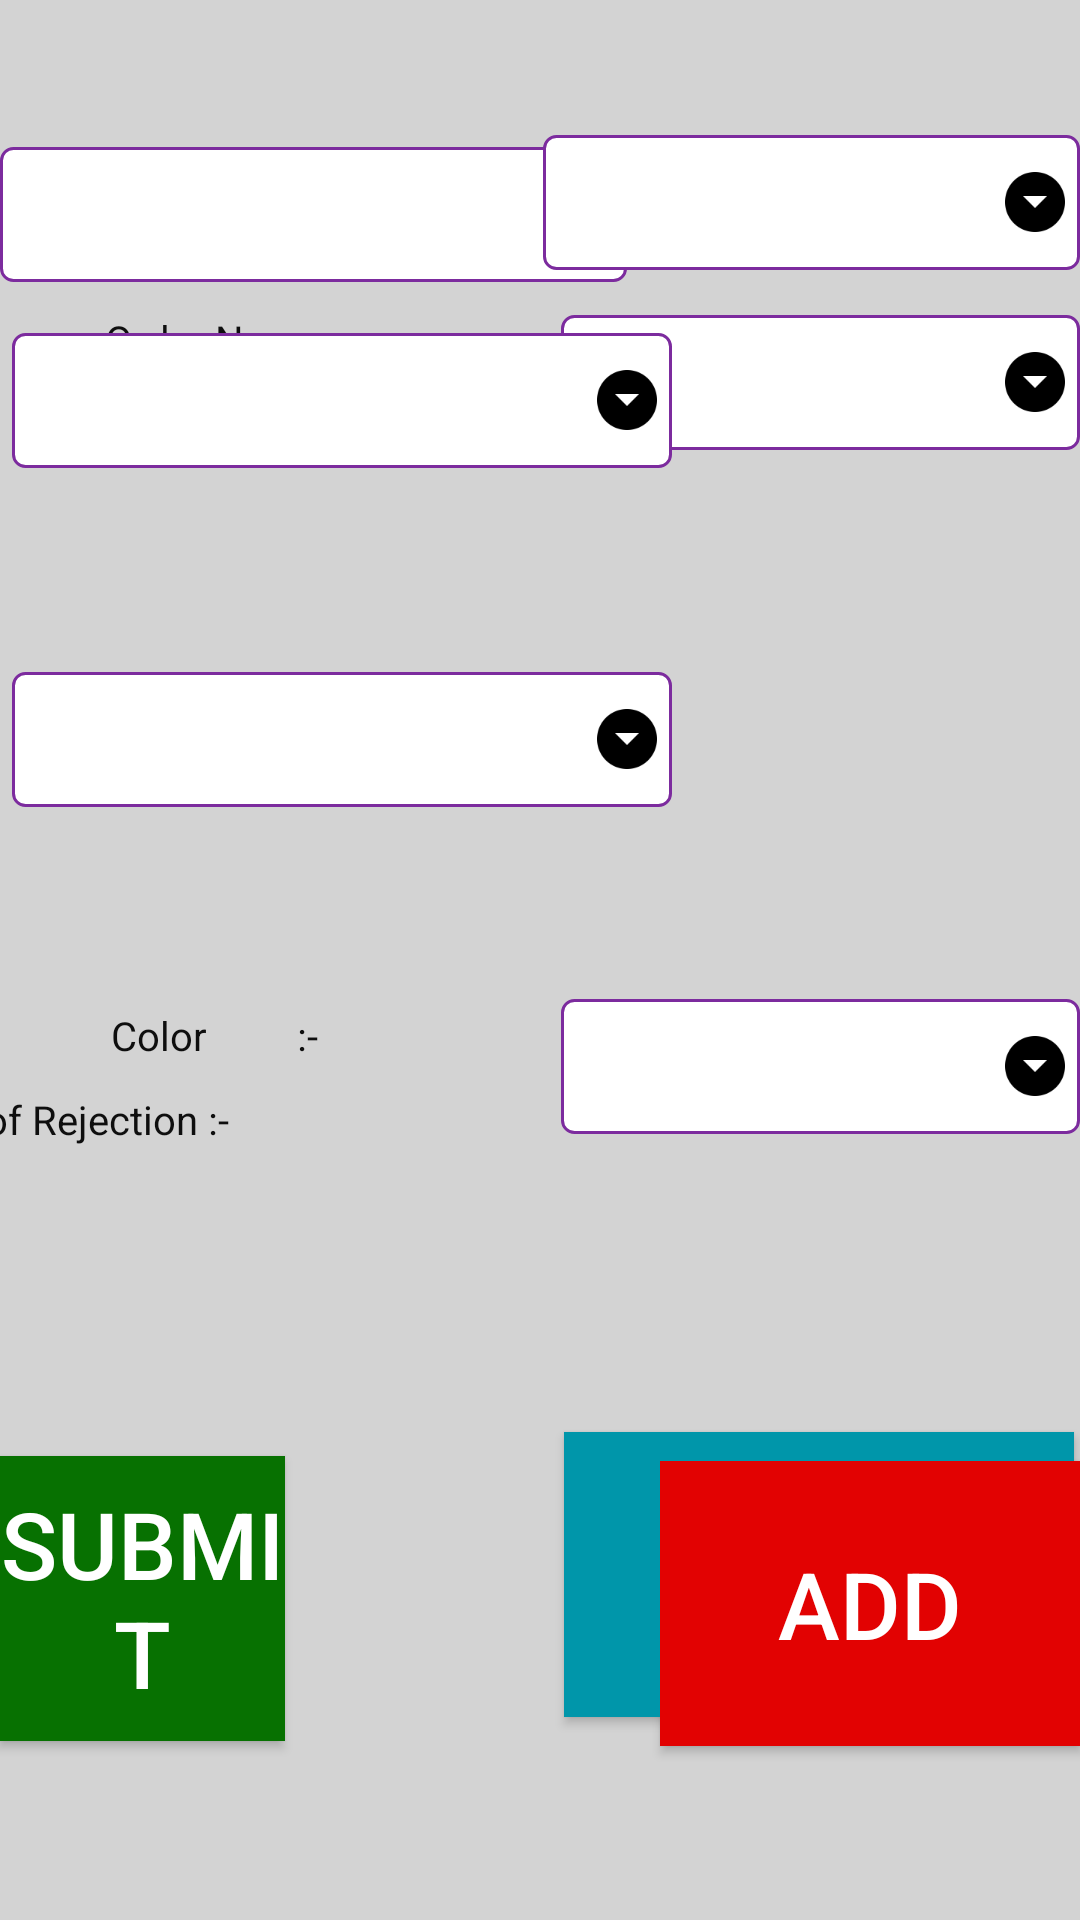

Layout XML and referenced resources for this Android screen:
<!-- AndroidManifest.xml: application theme AppTheme -->
<!-- res/layout/cutting.xml -->
<?xml version="1.0" encoding="utf-8"?>
<RelativeLayout xmlns:android="http://schemas.android.com/apk/res/android"
    android:layout_width="match_parent"
    android:layout_height="match_parent"
    android:background="@color/Back"
    >


    <TextView
        android:id="@+id/textView_line"
        style="@style/CommonTextViewPrimaryStyle"
        android:layout_height="49dp"
        android:layout_alignBottom="@+id/spinner_rejection"
        android:layout_alignParentStart="true"
        android:layout_marginStart="35dp"
        android:text="Buyer :-"
        android:textAlignment="center"
        android:textSize="40px" />

    <Spinner
        android:id="@+id/spinner_order"
        style="@style/spinner_style"
        android:layout_width="220dp"
        android:layout_height="45dp"
        android:layout_alignTop="@+id/textView"
        android:layout_marginStart="8dp"
        android:layout_marginTop="1dp"
        android:layout_toEndOf="@+id/textView" />


    <TextView
        android:id="@+id/textView"
        style="@style/CommonTextViewPrimaryStyle"
        android:layout_width="144dp"
        android:layout_height="47dp"
        android:layout_alignStart="@+id/textView_line"
        android:layout_alignParentTop="true"
        android:layout_marginStart="0dp"
        android:layout_marginTop="104dp"
        android:text="Order No:-"
        android:textAppearance="?android:attr/textAppearanceSmall"
        android:textSize="40px" />

            <TextView
                android:id="@+id/Style"
                style="@style/CommonTextViewPrimaryStyle"
                android:layout_width="141dp"
                android:layout_height="45dp"
                android:layout_alignStart="@+id/textView"
                android:layout_alignTop="@+id/spinner_style"
                android:text="Style   :-"
                android:textSize="40px" />
    <EditText
        android:id="@+id/spinner_style"
        android:layout_width="220dp"
        android:layout_height="45dp"

        android:layout_alignParentTop="true"
        android:layout_alignStart="@+id/spinner_order"
        android:layout_marginTop="224dp"
        android:background="@drawable/edittext"
        android:textAlignment="center" />

    <TextView
        android:id="@+id/textView6"
        style="@style/CommonTextViewPrimaryStyle"
        android:layout_width="140dp"
        android:layout_height="46dp"
        android:layout_alignStart="@+id/textView_line"
        android:layout_alignTop="@+id/spinner_color"
        android:layout_marginStart="2dp"
        android:layout_marginTop="3dp"
        android:text="Color         :-"
        android:textSize="40px" />

    <TextView
        android:id="@+id/textView7"
        style="@style/CommonTextViewPrimaryStyle"
        android:layout_alignStart="@+id/textView10"
        android:layout_alignBottom="@+id/textView6"
        android:layout_marginStart="15dp"
        android:layout_marginBottom="0dp"
        android:text="No of Rejection :-"
        android:textSize="40px" />

            <TextView
                android:id="@+id/textView10"
                style="@style/CommonTextViewPrimaryStyle"
                android:layout_width="wrap_content"
                android:layout_height="wrap_content"
                android:layout_alignLeft="@+id/textView8"
                android:layout_alignStart="@+id/textView8"
                android:layout_alignTop="@+id/spinner_style"
                android:text="Size :-"
                android:textSize="40px" />

    <Spinner
        android:id="@+id/spinner_part"
        style="@style/spinner_style"
        android:layout_width="220dp"
        android:layout_height="45dp"

        android:layout_alignStart="@+id/spinner_rejection"
        android:layout_alignTop="@+id/spinner_order"
        android:layout_marginStart="4dp"
        android:layout_marginTop="6dp"
        android:spinnerMode="dropdown" />


    <TextView
        android:id="@+id/textView8"
        style="@style/CommonTextViewPrimaryStyle"
        android:layout_alignStart="@+id/textView9"
        android:layout_alignTop="@+id/textView"
        android:layout_marginStart="40dp"
        android:layout_marginTop="9dp"
        android:text="Part :-"
        android:textSize="40px" />

    <Spinner
        android:id="@+id/spinner_rejection"
        style="@style/spinner_style"
        android:layout_width="220dp"
        android:layout_height="45dp"

        android:layout_alignParentTop="true"
        android:layout_alignParentEnd="true"
        android:layout_marginTop="49dp"
        android:layout_marginEnd="151dp" />


    <TextView
        android:id="@+id/textView9"
        style="@style/CommonTextViewPrimaryStyle"
        android:layout_width="wrap_content"
        android:layout_alignTop="@+id/textView_line"
        android:layout_alignParentEnd="true"
        android:layout_alignParentRight="true"
        android:layout_marginTop="5dp"
        android:layout_marginEnd="375dp"
        android:layout_marginRight="375dp"
        android:text="Rejection :-"
        android:textSize="40px" />

            <Spinner
                android:id="@+id/spinner_size"
                style="@style/spinner_style"
                android:layout_width="220dp"
                android:layout_height="45dp"

                android:layout_alignStart="@+id/spinner_part"
                android:layout_alignTop="@+id/Style" />


    <Spinner
        android:id="@+id/spinner_buyer"
        style="@style/spinner_style"
        android:layout_width="220dp"
        android:layout_height="45dp"

        android:layout_alignParentStart="true"
        android:layout_alignTop="@+id/textView_line"
        android:layout_marginStart="181dp" />


    <Spinner
        android:id="@+id/spinner_color"
        style="@style/spinner_style"
        android:layout_width="220dp"
        android:layout_height="45dp"

        android:layout_alignParentBottom="true"
        android:layout_alignStart="@+id/spinner_order"
        android:layout_marginBottom="262dp"
        android:textAlignment="center" />


    <EditText
        android:id="@+id/rejectoincnt"
        android:layout_width="85dp"
        android:layout_height="39dp"
        android:layout_alignTop="@+id/textView6"
        android:layout_alignParentEnd="true"
        android:layout_marginTop="0dp"
        android:layout_marginEnd="149dp"
        android:background="@drawable/edittext"
        android:inputType="number"
        android:scrollIndicators="top|left|bottom|right"
        android:textColor="#100101" />

            <TextView
                android:id="@+id/date"
                android:layout_width="wrap_content"
                android:layout_height="wrap_content"
                android:layout_alignParentEnd="true"
                android:layout_alignParentTop="true"
                android:textStyle="bold"
                android:textColor="@color/white"
                android:layout_marginEnd="91dp"
                android:textSize="25dp" />

    <TextView
        android:id="@+id/textView12"
        android:layout_width="210dp"
        android:layout_height="wrap_content"
        android:layout_alignParentStart="true"
        android:layout_alignParentTop="true"
        android:layout_marginStart="498dp"
        android:text="Cutting"
        android:textColor="@color/secondary_text"
        android:textSize="35dp"
        android:textStyle="bold" />

    <Button
        android:id="@+id/Clear"
        android:layout_width="170dp"
        android:layout_height="95dp"
        android:layout_alignTop="@+id/Add"
        android:layout_alignParentEnd="true"
        android:layout_marginTop="-10dp"
        android:layout_marginEnd="2dp"
        android:background="@color/blue"
        android:text="CLEAR"
        android:textColor="@color/ve"
        android:textSize="15pt" />

    <Button
        android:id="@+id/Submit"
        android:layout_width="170dp"
        android:layout_height="95dp"
        android:layout_alignTop="@+id/Add"
        android:layout_alignParentEnd="true"
        android:layout_marginTop="-2dp"
        android:layout_marginEnd="265dp"

        android:background="@color/green"
        android:text="SUBMIT"
        android:textColor="@color/ve"
        android:textSize="15pt" />

    <Button
        android:id="@+id/Add"
        android:layout_width="170dp"
        android:layout_height="95dp"
        android:layout_alignParentStart="true"
        android:layout_alignParentBottom="true"

        android:layout_marginStart="220dp"
        android:layout_marginBottom="58dp"
        android:background="@color/red"
        android:text="ADD"
        android:textColor="@color/ve"
        android:textSize="15pt" />


</RelativeLayout>
<!-- resources referenced by this layout -->
<resources>
  <color name="Back">#D3D3D3</color>
  <color name="blue">#0096aa</color>
  <color name="green">#077101</color>
  <color name="red">#e20202</color>
  <color name="secondary_text">#757575</color>
  <color name="ve">#ffffff</color>
  <color name="white">#211f1f</color>
  <style name="CommonTextViewPrimaryStyle">
          <item name="android:layout_width">wrap_content</item>
          <item name="android:layout_height">wrap_content</item>
          <item name="android:textSize">@dimen/font_20</item>
          <item name="android:textColor">@color/primary_text</item>
      </style>
  <style name="spinner_style">
          <item name="android:layout_width">match_parent</item>
          <item name="android:layout_height">match_parent</item>
          <item name="android:background">@drawable/gradient_spinner</item>
          <item name="android:textColor">@color/icons</item>
          <item name="android:textStyle">bold</item>
          <item name="android:paddingLeft">8dp</item>
          <item name="android:paddingRight">20dp</item>
          <item name="android:paddingTop">5dp</item>
          <item name="android:paddingBottom">15dp</item>
          <item name="android:popupBackground">@color/gray</item>
      </style>
  <style name="AppTheme" parent="Theme.AppCompat.Light.DarkActionBar">
          
          <item name="colorPrimary">@color/colorPrimary</item>
          <item name="colorPrimaryDark">@color/colorPrimaryDark</item>
          <item name="colorAccent">@color/colorAccent</item>
      </style>
  <dimen name="font_20">20dp</dimen>
  <color name="primary_text">#0e0e0e</color>
  <!-- drawable gradient_spinner (drawable) -->
  <?xml version="1.0" encoding="utf-8"?>
  <selector xmlns:android="http://schemas.android.com/apk/res/android">
  
  <item>
      <layer-list>
          <item>
              <shape>
                  <gradient android:angle="90" android:endColor="#ffffff" android:startColor="#ffffff" android:type="linear" />
  
                  <stroke android:width="1dp" android:color="@color/colorPrimaryDark" />
  
                  <corners android:radius="4dp" />
  
                  <padding android:bottom="3dp" android:left="3dp" android:right="3dp" android:top="3dp" />
              </shape>
          </item>
          <item>
              <bitmap android:gravity="center|right" android:src="@drawable/ic_arrow_drop_down" />
          </item>
      </layer-list>
  </item>
  
  </selector>
  <color name="icons">#232020</color>
  <color name="gray">#c0c0c0</color>
  <color name="colorPrimary">#c054e4</color>
  <color name="colorPrimaryDark">#7c2b9e</color>
  <color name="colorAccent">#FF4081</color>
  <!-- drawable ic_arrow_drop_down: png bitmap (drawable-mdpi, 272 bytes) -->
</resources>
